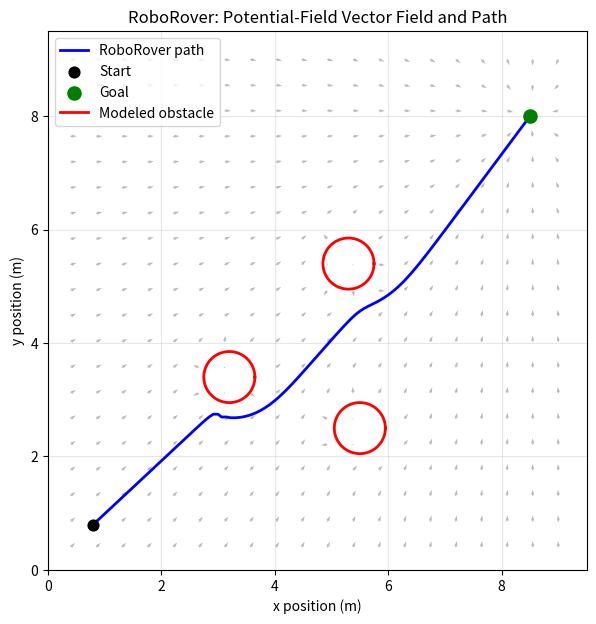

Recreate this plot in Python.
import math
import numpy as np
import matplotlib.pyplot as plt


def attractive_force(position, goal, k_att):
    """Return attraction toward the goal."""
    return k_att * (goal - position)


def repulsive_force(position, obstacle, radius, k_rep,
                    influence_distance):
    """
    Return (force, collision).

    Obstacles are circular. The force uses clearance from the
    obstacle boundary, not distance from the obstacle center.
    """
    offset = position - obstacle
    center_distance = np.linalg.norm(offset)

    if center_distance <= radius:
        return np.zeros(2), True

    clearance = center_distance - radius

    if clearance >= influence_distance:
        return np.zeros(2), False

    factor = k_rep * (
        1.0 / clearance - 1.0 / influence_distance
    )

    unit_away = offset / center_distance
    force = factor * unit_away / (clearance ** 2)
    return force, False


def total_force(position, goal, obstacles, obstacle_radius,
                k_att, k_rep, influence_distance):
    force = attractive_force(position, goal, k_att)

    for obstacle in obstacles:
        obstacle_force, collision = repulsive_force(
            position, obstacle, obstacle_radius, k_rep,
            influence_distance
        )

        if collision:
            return np.zeros(2), True

        force += obstacle_force

    return force, False


def point_to_segment_distance(point, segment_start, segment_end):
    """Return the minimum distance from a point to a line segment."""
    segment = segment_end - segment_start
    segment_length_squared = np.dot(segment, segment)

    if segment_length_squared == 0.0:
        return np.linalg.norm(point - segment_start)

    projection = np.dot(point - segment_start, segment)
    parameter = projection / segment_length_squared
    parameter = min(1.0, max(0.0, parameter))

    closest_point = segment_start + parameter * segment
    return np.linalg.norm(point - closest_point)


def segment_clearance(segment_start, segment_end, obstacles,
                      obstacle_radius):
    """
    Return the minimum boundary clearance along one motion segment.

    A value <= 0 means that the segment intersects or touches a
    modeled circular obstacle.
    """
    if len(obstacles) == 0:
        return float("inf")

    clearances = []

    for obstacle in obstacles:
        center_distance = point_to_segment_distance(
            obstacle, segment_start, segment_end
        )
        clearances.append(center_distance - obstacle_radius)

    return min(clearances)


def minimum_clearance(path, obstacles, obstacle_radius):
    """
    Return the smallest boundary clearance along the swept path.

    This checks both path points and every segment between consecutive
    path points, so a large step cannot hide an intersection.
    """
    if len(obstacles) == 0:
        return float("inf")

    clearances = []

    for position in path:
        for obstacle in obstacles:
            center_distance = np.linalg.norm(position - obstacle)
            clearances.append(center_distance - obstacle_radius)

    for index in range(len(path) - 1):
        clearances.append(
            segment_clearance(
                path[index], path[index + 1],
                obstacles, obstacle_radius
            )
        )

    return min(clearances)


def simulate(start, goal, obstacles, obstacle_radius=0.45,
             steps=500, step_size=0.08, k_att=1.0, k_rep=0.12,
             influence_distance=1.8, goal_tolerance=0.12,
             force_tolerance=1e-9):
    position = start.copy()
    path = [position.copy()]
    termination_reason = "maximum_steps"

    for _ in range(steps):
        if np.linalg.norm(goal - position) <= goal_tolerance:
            termination_reason = "reached_goal"
            break

        force, collision = total_force(
            position, goal, obstacles, obstacle_radius,
            k_att, k_rep, influence_distance
        )

        if collision:
            termination_reason = "collision"
            break

        force_size = np.linalg.norm(force)

        # A near-zero force is treated as a local-minimum or
        # stalled-controller condition. Normalizing such a vector
        # would amplify numerical noise into an arbitrary heading.
        if force_size < force_tolerance:
            termination_reason = "near_zero_net_force"
            break

        # Kinematic controller:
        # force magnitude sets direction, while step_size sets
        # the distance traveled during this update.
        direction = force / force_size
        candidate = position + step_size * direction

        # Swept collision check: test the complete segment from the
        # current position to the candidate, not only the endpoint.
        candidate_clearance = segment_clearance(
            position, candidate, obstacles, obstacle_radius
        )

        position = candidate
        path.append(position.copy())

        if candidate_clearance <= 0.0:
            termination_reason = "collision"
            break

    else:
        termination_reason = "maximum_steps"

    if (termination_reason != "collision" and
            np.linalg.norm(goal - position) <= goal_tolerance):
        termination_reason = "reached_goal"

    return np.array(path), termination_reason


def field_vector(position, goal, obstacles, obstacle_radius,
                 k_att, k_rep, influence_distance):
    """Return a field vector, with zero inside a modeled obstacle."""
    force, collision = total_force(
        position, goal, obstacles, obstacle_radius,
        k_att, k_rep, influence_distance
    )

    if collision:
        return np.zeros(2)

    return force


def draw_circle(axis, center, radius, color, label=None):
    angles = np.linspace(0.0, 2.0 * math.pi, 100)
    x_values = center[0] + radius * np.cos(angles)
    y_values = center[1] + radius * np.sin(angles)
    axis.plot(
        x_values, y_values, color=color, linewidth=2.0,
        label=label
    )


def draw_vector_field(axis, goal, obstacles, obstacle_radius,
                      k_att, k_rep, influence_distance):
    x_values = np.linspace(0.4, 9.0, 20)
    y_values = np.linspace(0.4, 9.0, 20)
    grid_x, grid_y = np.meshgrid(x_values, y_values)

    vector_x = np.zeros_like(grid_x)
    vector_y = np.zeros_like(grid_y)

    for row in range(grid_x.shape[0]):
        for column in range(grid_x.shape[1]):
            position = np.array([
                grid_x[row, column],
                grid_y[row, column]
            ])

            vector = field_vector(
                position, goal, obstacles, obstacle_radius,
                k_att, k_rep, influence_distance
            )

            magnitude = np.linalg.norm(vector)

            if magnitude > 0.0:
                # Normalize for readable arrows. This is a display
                # choice and does not change the simulation. Arrow
                # lengths therefore do not represent force magnitude.
                vector_x[row, column] = vector[0] / magnitude
                vector_y[row, column] = vector[1] / magnitude

    axis.quiver(
        grid_x, grid_y, vector_x, vector_y,
        color="gray", alpha=0.55, angles="xy",
        scale_units="xy", scale=9.0, width=0.002
    )


def main():
    start = np.array([0.8, 0.8], dtype=float)
    goal = np.array([8.5, 8.0], dtype=float)

    obstacles = np.array([
        [3.2, 3.4],
        [5.3, 5.4],
        [5.5, 2.5]
    ], dtype=float)

    obstacle_radius = 0.45

    path, termination_reason = simulate(
        start, goal, obstacles,
        obstacle_radius=obstacle_radius
    )

    assert path.ndim == 2
    assert path.shape[1] == 2
    assert len(path) >= 1
    assert termination_reason in (
        "reached_goal",
        "collision",
        "near_zero_net_force",
        "maximum_steps"
    )

    smallest_clearance = minimum_clearance(
        path, obstacles, obstacle_radius
    )

    # A reported collision must agree with the swept-path clearance.
    if termination_reason == "collision":
        assert smallest_clearance <= 0.0

    print("Simulation steps:", len(path) - 1)
    print("Termination reason:", termination_reason)
    print("Minimum swept boundary clearance (m):",
          round(smallest_clearance, 3))

    figure, axis = plt.subplots(figsize=(7, 7))

    draw_vector_field(
        axis, goal, obstacles, obstacle_radius,
        k_att=1.0, k_rep=0.12, influence_distance=1.8
    )

    axis.plot(
        path[:, 0], path[:, 1], color="blue",
        linewidth=2.0, label="RoboRover path"
    )
    axis.scatter(
        start[0], start[1], color="black", s=60,
        label="Start", zorder=3
    )
    axis.scatter(
        goal[0], goal[1], color="green", s=90,
        label="Goal", zorder=3
    )

    for index, obstacle in enumerate(obstacles):
        label = "Modeled obstacle" if index == 0 else None
        draw_circle(
            axis, obstacle, obstacle_radius,
            color="red", label=label
        )

    axis.set_xlim(0.0, 9.5)
    axis.set_ylim(0.0, 9.5)
    axis.set_aspect("equal", adjustable="box")
    axis.set_xlabel("x position (m)")
    axis.set_ylabel("y position (m)")
    axis.set_title("RoboRover: Potential-Field Vector Field and Path")
    axis.grid(True, alpha=0.3)
    axis.legend()
    plt.show()


if __name__ == "__main__":
    main()
